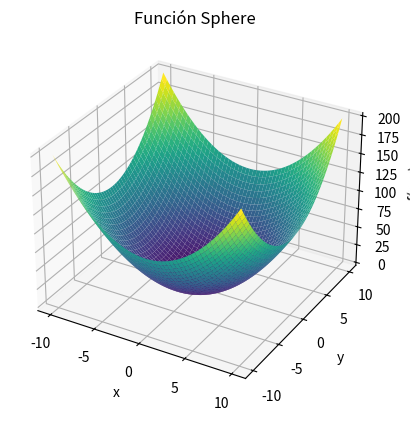

This figure's Python source:
import numpy as np
import matplotlib.pyplot as plt
from mpl_toolkits.mplot3d import Axes3D

def sphere(X):
    return np.sum(X**2, axis=0)

def sphere_plot():
    x = np.linspace(-10, 10, 400)
    y = np.linspace(-10, 10, 400)
    X, Y = np.meshgrid(x, y)

    Z = sphere(np.array([X, Y]))

    fig = plt.figure()
    ax = fig.add_subplot(111, projection='3d')
    ax.plot_surface(X, Y, Z, cmap='viridis')

    ax.set_title('Función Sphere')
    ax.set_xlabel('x')
    ax.set_ylabel('y')
    ax.set_zlabel('f(x, y)')

    plt.show()

sphere_plot()

